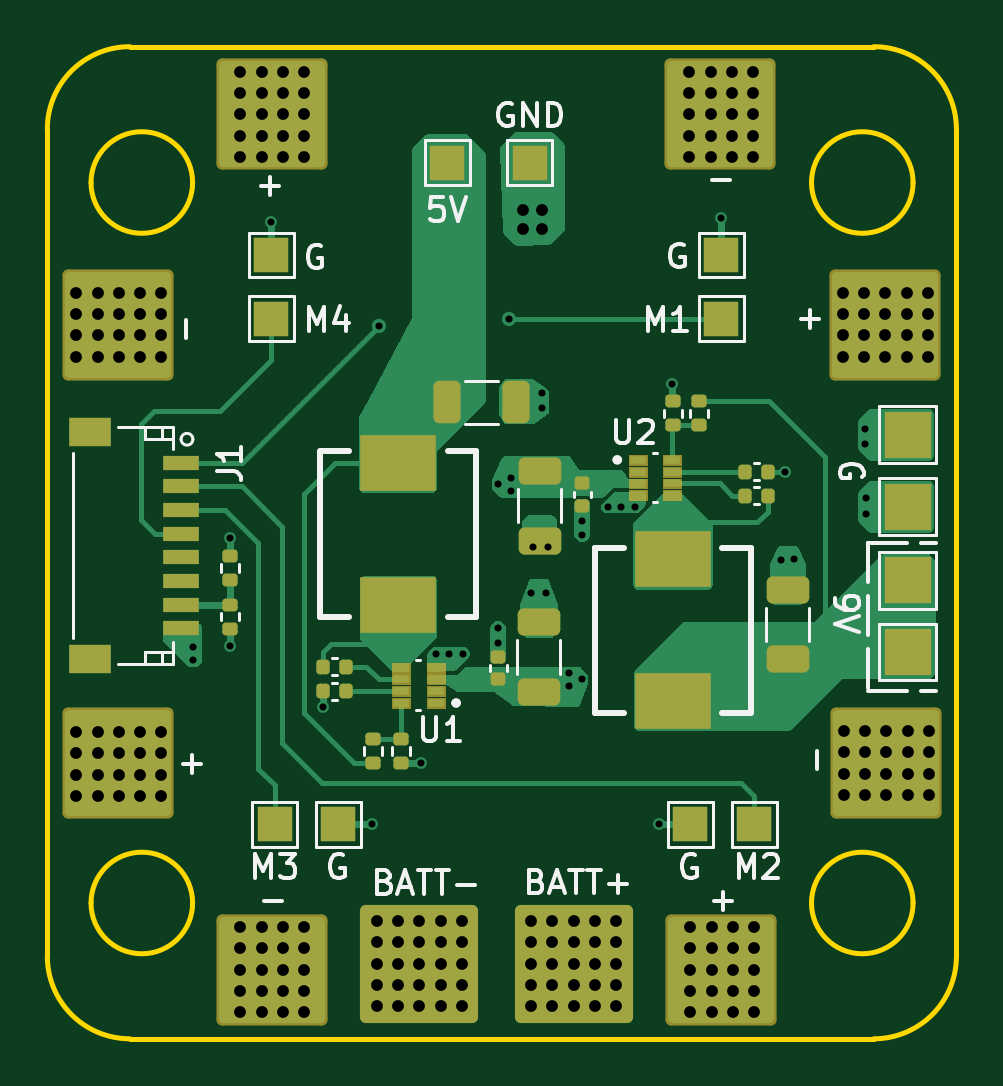
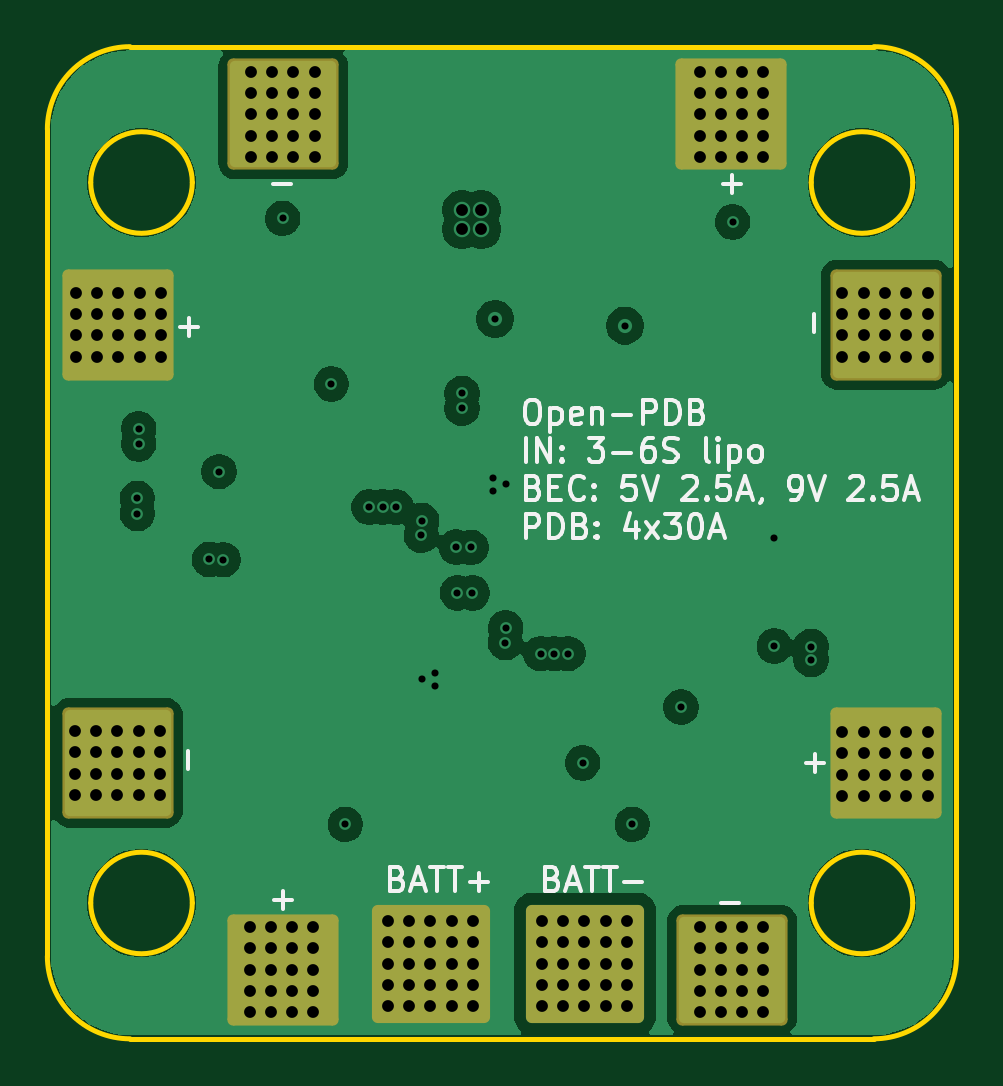
Circuit board: 13 layer files. Board 38.5 x 42.0 mm.
- bottom_copper: M-PDB-B_Cu.gbr (76110 bytes)
- bottom_mask: M-PDB-B_Mask.gbr (1877 bytes)
- paste: M-PDB-B_Paste.gbr (1872 bytes)
- bottom_silk: M-PDB-B_Silkscreen.gbr (27010 bytes)
- outline: M-PDB-Edge_Cuts.gbr (1691 bytes)
- top_copper: M-PDB-F_Cu.gbr (38243 bytes)
- top_mask: M-PDB-F_Mask.gbr (10002 bytes)
- paste: M-PDB-F_Paste.gbr (5116 bytes)
- top_silk: M-PDB-F_Silkscreen.gbr (25457 bytes)
- inner_copper: M-PDB-In1_Cu.gbr (51377 bytes)
- inner_copper: M-PDB-In2_Cu.gbr (53916 bytes)
- drill: M-PDB-NPTH.drl (281 bytes)
- drill: M-PDB-PTH.drl (4454 bytes)

=== bottom_copper: M-PDB-B_Cu.gbr (76110 bytes, source omitted) ===
=== bottom_mask: M-PDB-B_Mask.gbr (1877 bytes, source withheld) ===
=== paste: M-PDB-B_Paste.gbr (1872 bytes, source withheld) ===
=== bottom_silk: M-PDB-B_Silkscreen.gbr (27010 bytes, source omitted) ===
=== outline: M-PDB-Edge_Cuts.gbr ===
%TF.GenerationSoftware,KiCad,Pcbnew,9.0.7*%
%TF.CreationDate,2026-04-25T19:56:43+02:00*%
%TF.ProjectId,M-PDB,4d2d5044-422e-46b6-9963-61645f706362,rev?*%
%TF.SameCoordinates,Original*%
%TF.FileFunction,Profile,NP*%
%FSLAX46Y46*%
G04 Gerber Fmt 4.6, Leading zero omitted, Abs format (unit mm)*
G04 Created by KiCad (PCBNEW 9.0.7) date 2026-04-25 19:56:43*
%MOMM*%
%LPD*%
G01*
G04 APERTURE LIST*
%TA.AperFunction,Profile*%
%ADD10C,0.200000*%
%TD*%
G04 APERTURE END LIST*
D10*
X146572732Y-122081303D02*
G75*
G02*
X143074997Y-118583572I-32J3497703D01*
G01*
X179725000Y-85831303D02*
G75*
G02*
X175425000Y-85831303I-2150000J0D01*
G01*
X175425000Y-85831303D02*
G75*
G02*
X179725000Y-85831303I2150000J0D01*
G01*
X149225000Y-85831303D02*
G75*
G02*
X144925000Y-85831303I-2150000J0D01*
G01*
X144925000Y-85831303D02*
G75*
G02*
X149225000Y-85831303I2150000J0D01*
G01*
X143075000Y-83575000D02*
X143075000Y-118583572D01*
X149225000Y-116331303D02*
G75*
G02*
X144925000Y-116331303I-2150000J0D01*
G01*
X144925000Y-116331303D02*
G75*
G02*
X149225000Y-116331303I2150000J0D01*
G01*
X143075000Y-83575000D02*
G75*
G02*
X146568697Y-80081300I3493700J0D01*
G01*
X181560816Y-118583572D02*
G75*
G02*
X178063085Y-122081316I-3497716J-28D01*
G01*
X181560816Y-118583572D02*
X181560816Y-83579034D01*
X178063085Y-80081303D02*
G75*
G02*
X181560797Y-83579034I15J-3497697D01*
G01*
X179725000Y-116331303D02*
G75*
G02*
X175425000Y-116331303I-2150000J0D01*
G01*
X175425000Y-116331303D02*
G75*
G02*
X179725000Y-116331303I2150000J0D01*
G01*
X146572732Y-122081303D02*
X178063085Y-122081303D01*
X178063085Y-80081303D02*
X146568697Y-80081303D01*
M02*

=== top_copper: M-PDB-F_Cu.gbr (38243 bytes, source omitted) ===
=== top_mask: M-PDB-F_Mask.gbr (10002 bytes, source omitted) ===
=== paste: M-PDB-F_Paste.gbr ===
%TF.GenerationSoftware,KiCad,Pcbnew,9.0.7*%
%TF.CreationDate,2026-04-25T19:56:43+02:00*%
%TF.ProjectId,M-PDB,4d2d5044-422e-46b6-9963-61645f706362,rev?*%
%TF.SameCoordinates,Original*%
%TF.FileFunction,Paste,Top*%
%TF.FilePolarity,Positive*%
%FSLAX46Y46*%
G04 Gerber Fmt 4.6, Leading zero omitted, Abs format (unit mm)*
G04 Created by KiCad (PCBNEW 9.0.7) date 2026-04-25 19:56:43*
%MOMM*%
%LPD*%
G01*
G04 APERTURE LIST*
G04 Aperture macros list*
%AMRoundRect*
0 Rectangle with rounded corners*
0 $1 Rounding radius*
0 $2 $3 $4 $5 $6 $7 $8 $9 X,Y pos of 4 corners*
0 Add a 4 corners polygon primitive as box body*
4,1,4,$2,$3,$4,$5,$6,$7,$8,$9,$2,$3,0*
0 Add four circle primitives for the rounded corners*
1,1,$1+$1,$2,$3*
1,1,$1+$1,$4,$5*
1,1,$1+$1,$6,$7*
1,1,$1+$1,$8,$9*
0 Add four rect primitives between the rounded corners*
20,1,$1+$1,$2,$3,$4,$5,0*
20,1,$1+$1,$4,$5,$6,$7,0*
20,1,$1+$1,$6,$7,$8,$9,0*
20,1,$1+$1,$8,$9,$2,$3,0*%
G04 Aperture macros list end*
%ADD10RoundRect,0.250000X0.650000X-0.325000X0.650000X0.325000X-0.650000X0.325000X-0.650000X-0.325000X0*%
%ADD11RoundRect,0.250000X-0.650000X0.325000X-0.650000X-0.325000X0.650000X-0.325000X0.650000X0.325000X0*%
%ADD12RoundRect,0.250000X-0.325000X-0.650000X0.325000X-0.650000X0.325000X0.650000X-0.325000X0.650000X0*%
%ADD13R,3.200000X2.400000*%
%ADD14RoundRect,0.140000X-0.170000X0.140000X-0.170000X-0.140000X0.170000X-0.140000X0.170000X0.140000X0*%
%ADD15R,1.800000X1.200000*%
%ADD16R,1.550000X0.600000*%
%ADD17RoundRect,0.225000X2.025000X2.025000X-2.025000X2.025000X-2.025000X-2.025000X2.025000X-2.025000X0*%
%ADD18RoundRect,0.140000X0.170000X-0.140000X0.170000X0.140000X-0.170000X0.140000X-0.170000X-0.140000X0*%
%ADD19RoundRect,0.225000X-2.025000X2.025000X-2.025000X-2.025000X2.025000X-2.025000X2.025000X2.025000X0*%
%ADD20RoundRect,0.140000X-0.140000X-0.170000X0.140000X-0.170000X0.140000X0.170000X-0.140000X0.170000X0*%
%ADD21RoundRect,0.135000X-0.185000X0.135000X-0.185000X-0.135000X0.185000X-0.135000X0.185000X0.135000X0*%
%ADD22RoundRect,0.250000X2.250000X2.250000X-2.250000X2.250000X-2.250000X-2.250000X2.250000X-2.250000X0*%
%ADD23R,0.660000X0.320000*%
%ADD24RoundRect,0.140000X0.140000X0.170000X-0.140000X0.170000X-0.140000X-0.170000X0.140000X-0.170000X0*%
%ADD25RoundRect,0.135000X0.185000X-0.135000X0.185000X0.135000X-0.185000X0.135000X-0.185000X-0.135000X0*%
G04 APERTURE END LIST*
D10*
%TO.C,C2*%
X163880000Y-104440000D03*
X163880000Y-107390000D03*
%TD*%
%TO.C,C9*%
X174430000Y-106012500D03*
X174430000Y-103062500D03*
%TD*%
D11*
%TO.C,C7*%
X163922500Y-98037500D03*
X163922500Y-100987500D03*
%TD*%
D12*
%TO.C,C4*%
X159975000Y-95125000D03*
X162925000Y-95125000D03*
%TD*%
D13*
%TO.C,L1*%
X157937500Y-103712500D03*
X157937500Y-97712500D03*
%TD*%
D14*
%TO.C,C8*%
X165712500Y-98572500D03*
X165712500Y-99532500D03*
%TD*%
D15*
%TO.C,J1*%
X144862500Y-96400000D03*
X144862500Y-106000000D03*
D16*
X148737500Y-97700000D03*
X148737500Y-98700000D03*
X148737500Y-99700000D03*
X148737500Y-100700000D03*
X148737500Y-101700000D03*
X148737500Y-102700000D03*
X148737500Y-103700000D03*
X148737500Y-104700000D03*
%TD*%
D17*
%TO.C,PAD20*%
X171550000Y-82950000D03*
%TD*%
D18*
%TO.C,C3*%
X162170000Y-106865000D03*
X162170000Y-105905000D03*
%TD*%
D19*
%TO.C,PAD17*%
X171575000Y-119150000D03*
%TD*%
D20*
%TO.C,C10*%
X172602500Y-98072500D03*
X173562500Y-98072500D03*
%TD*%
D21*
%TO.C,R5*%
X170672500Y-95092500D03*
X170672500Y-96112500D03*
%TD*%
D22*
%TO.C,PAD15*%
X165350000Y-118900000D03*
%TD*%
D17*
%TO.C,PAD23*%
X152575000Y-82950000D03*
%TD*%
D23*
%TO.C,U2*%
X168067500Y-97572500D03*
X168067500Y-98072500D03*
X168067500Y-98572500D03*
X168067500Y-99072500D03*
X169537500Y-99072500D03*
X169537500Y-98572500D03*
X169537500Y-98072500D03*
X169537500Y-97572500D03*
%TD*%
D13*
%TO.C,L2*%
X169562500Y-101787500D03*
X169562500Y-107787500D03*
%TD*%
D21*
%TO.C,R3*%
X150790000Y-103705000D03*
X150790000Y-104725000D03*
%TD*%
D24*
%TO.C,C1*%
X155700000Y-106335000D03*
X154740000Y-106335000D03*
%TD*%
D21*
%TO.C,R4*%
X158050000Y-109385000D03*
X158050000Y-110405000D03*
%TD*%
D22*
%TO.C,PAD16*%
X158825000Y-118900000D03*
%TD*%
D17*
%TO.C,PAD24*%
X146075000Y-91850000D03*
%TD*%
%TO.C,PAD22*%
X152575000Y-119150000D03*
%TD*%
%TO.C,PAD21*%
X146075000Y-110400000D03*
%TD*%
%TO.C,PAD19*%
X178550000Y-91850000D03*
%TD*%
D20*
%TO.C,C6*%
X172602500Y-99082500D03*
X173562500Y-99082500D03*
%TD*%
D19*
%TO.C,PAD18*%
X178575000Y-110400000D03*
%TD*%
D21*
%TO.C,R1*%
X150800000Y-101640000D03*
X150800000Y-102660000D03*
%TD*%
D25*
%TO.C,R6*%
X169542500Y-96112500D03*
X169542500Y-95092500D03*
%TD*%
D23*
%TO.C,U1*%
X159515000Y-107865000D03*
X159515000Y-107365000D03*
X159515000Y-106865000D03*
X159515000Y-106365000D03*
X158045000Y-106365000D03*
X158045000Y-106865000D03*
X158045000Y-107365000D03*
X158045000Y-107865000D03*
%TD*%
D24*
%TO.C,C5*%
X155700000Y-107375000D03*
X154740000Y-107375000D03*
%TD*%
D25*
%TO.C,R2*%
X156880000Y-110405000D03*
X156880000Y-109385000D03*
%TD*%
M02*

=== top_silk: M-PDB-F_Silkscreen.gbr (25457 bytes, source omitted) ===
=== inner_copper: M-PDB-In1_Cu.gbr (51377 bytes, source omitted) ===
=== inner_copper: M-PDB-In2_Cu.gbr (53916 bytes, source omitted) ===
=== drill: M-PDB-NPTH.drl ===
M48
; DRILL file {KiCad 9.0.7} date 2026-04-25T19:56:40+0200
; FORMAT={-:-/ absolute / metric / decimal}
; #@! TF.CreationDate,2026-04-25T19:56:40+02:00
; #@! TF.GenerationSoftware,Kicad,Pcbnew,9.0.7
; #@! TF.FileFunction,NonPlated,1,4,NPTH
FMAT,2
METRIC
%
G90
G05
M30

=== drill: M-PDB-PTH.drl ===
M48
; DRILL file {KiCad 9.0.7} date 2026-04-25T19:56:40+0200
; FORMAT={-:-/ absolute / metric / decimal}
; #@! TF.CreationDate,2026-04-25T19:56:40+02:00
; #@! TF.GenerationSoftware,Kicad,Pcbnew,9.0.7
; #@! TF.FileFunction,Plated,1,4,PTH
FMAT,2
METRIC
; #@! TA.AperFunction,Plated,PTH,ViaDrill
T1C0.300
; #@! TA.AperFunction,Plated,PTH,ViaDrill
T2C0.500
%
G90
G05
T1
X149.225Y-105.475
X149.225Y-106.025
X150.79Y-105.46
X150.8Y-100.9
X152.55Y-87.5
X154.74Y-108.04
X156.8Y-113.0
X157.11Y-91.89
X158.9Y-110.4
X159.525Y-105.775
X160.1Y-105.775
X160.675Y-105.775
X162.15Y-98.61
X162.16Y-104.68
X162.17Y-105.31
X162.6Y-91.6
X162.7Y-98.35
X162.7Y-98.9
X163.57Y-103.21
X163.62Y-101.28
X164.0Y-94.76
X164.01Y-95.39
X164.2Y-103.2
X164.25Y-101.27
X165.15Y-106.575
X165.15Y-107.15
X165.7Y-106.85
X165.72Y-100.14
X165.73Y-100.77
X166.8Y-99.56
X167.37Y-99.56
X167.95Y-99.57
X168.95Y-113.0
X169.54Y-94.36
X171.6Y-87.35
X174.12Y-101.8
X174.292Y-98.072
X174.7Y-101.79
X177.7Y-96.25
X177.7Y-96.9
X177.75Y-99.2
X177.75Y-99.85
T2
X144.3Y-90.5
X144.3Y-91.4
X144.3Y-92.3
X144.3Y-93.2
X144.3Y-109.1
X144.3Y-110.0
X144.3Y-110.9
X144.3Y-111.8
X145.2Y-90.5
X145.2Y-91.4
X145.2Y-92.3
X145.2Y-93.2
X145.2Y-109.1
X145.2Y-110.0
X145.2Y-110.9
X145.2Y-111.8
X146.1Y-90.5
X146.1Y-91.4
X146.1Y-92.3
X146.1Y-93.2
X146.1Y-109.1
X146.1Y-110.0
X146.1Y-110.9
X146.1Y-111.8
X147.0Y-90.5
X147.0Y-91.4
X147.0Y-92.3
X147.0Y-93.2
X147.0Y-109.1
X147.0Y-110.0
X147.0Y-110.9
X147.0Y-111.8
X147.9Y-90.5
X147.9Y-91.4
X147.9Y-92.3
X147.9Y-93.2
X147.9Y-109.1
X147.9Y-110.0
X147.9Y-110.9
X147.9Y-111.8
X151.25Y-81.15
X151.25Y-82.05
X151.25Y-82.95
X151.25Y-83.85
X151.25Y-84.75
X151.25Y-117.35
X151.25Y-118.25
X151.25Y-119.15
X151.25Y-120.05
X151.25Y-120.95
X152.15Y-81.15
X152.15Y-82.05
X152.15Y-82.95
X152.15Y-83.85
X152.15Y-84.75
X152.15Y-117.35
X152.15Y-118.25
X152.15Y-119.15
X152.15Y-120.05
X152.15Y-120.95
X153.05Y-81.15
X153.05Y-82.05
X153.05Y-82.95
X153.05Y-83.85
X153.05Y-84.75
X153.05Y-117.35
X153.05Y-118.25
X153.05Y-119.15
X153.05Y-120.05
X153.05Y-120.95
X153.95Y-81.15
X153.95Y-82.05
X153.95Y-82.95
X153.95Y-83.85
X153.95Y-84.75
X153.95Y-117.35
X153.95Y-118.25
X153.95Y-119.15
X153.95Y-120.05
X153.95Y-120.95
X157.025Y-117.1
X157.025Y-118.0
X157.025Y-118.9
X157.025Y-119.8
X157.025Y-120.7
X157.925Y-117.1
X157.925Y-118.0
X157.925Y-118.9
X157.925Y-119.8
X157.925Y-120.7
X158.825Y-117.1
X158.825Y-118.0
X158.825Y-118.9
X158.825Y-119.8
X158.825Y-120.7
X159.725Y-117.1
X159.725Y-118.0
X159.725Y-118.9
X159.725Y-119.8
X159.725Y-120.7
X160.625Y-117.1
X160.625Y-118.0
X160.625Y-118.9
X160.625Y-119.8
X160.625Y-120.7
X163.2Y-87.0
X163.2Y-87.8
X163.55Y-117.1
X163.55Y-118.0
X163.55Y-118.9
X163.55Y-119.8
X163.55Y-120.7
X164.0Y-87.0
X164.0Y-87.8
X164.45Y-117.1
X164.45Y-118.0
X164.45Y-118.9
X164.45Y-119.8
X164.45Y-120.7
X165.35Y-117.1
X165.35Y-118.0
X165.35Y-118.9
X165.35Y-119.8
X165.35Y-120.7
X166.25Y-117.1
X166.25Y-118.0
X166.25Y-118.9
X166.25Y-119.8
X166.25Y-120.7
X167.15Y-117.1
X167.15Y-118.0
X167.15Y-118.9
X167.15Y-119.8
X167.15Y-120.7
X170.25Y-81.15
X170.25Y-82.05
X170.25Y-82.95
X170.25Y-83.85
X170.25Y-84.75
X170.3Y-117.35
X170.3Y-118.25
X170.3Y-119.15
X170.3Y-120.05
X170.3Y-120.95
X171.15Y-81.15
X171.15Y-82.05
X171.15Y-82.95
X171.15Y-83.85
X171.15Y-84.75
X171.2Y-117.35
X171.2Y-118.25
X171.2Y-119.15
X171.2Y-120.05
X171.2Y-120.95
X172.05Y-81.15
X172.05Y-82.05
X172.05Y-82.95
X172.05Y-83.85
X172.05Y-84.75
X172.1Y-117.35
X172.1Y-118.25
X172.1Y-119.15
X172.1Y-120.05
X172.1Y-120.95
X172.95Y-81.15
X172.95Y-82.05
X172.95Y-82.95
X172.95Y-83.85
X172.95Y-84.75
X173.0Y-117.35
X173.0Y-118.25
X173.0Y-119.15
X173.0Y-120.05
X173.0Y-120.95
X176.75Y-90.5
X176.75Y-91.4
X176.75Y-92.3
X176.75Y-93.2
X176.8Y-109.05
X176.8Y-109.95
X176.8Y-110.85
X176.8Y-111.75
X177.65Y-90.5
X177.65Y-91.4
X177.65Y-92.3
X177.65Y-93.2
X177.7Y-109.05
X177.7Y-109.95
X177.7Y-110.85
X177.7Y-111.75
X178.55Y-90.5
X178.55Y-91.4
X178.55Y-92.3
X178.55Y-93.2
X178.6Y-109.05
X178.6Y-109.95
X178.6Y-110.85
X178.6Y-111.75
X179.45Y-90.5
X179.45Y-91.4
X179.45Y-92.3
X179.45Y-93.2
X179.5Y-109.05
X179.5Y-109.95
X179.5Y-110.85
X179.5Y-111.75
X180.35Y-90.5
X180.35Y-91.4
X180.35Y-92.3
X180.35Y-93.2
X180.4Y-109.05
X180.4Y-109.95
X180.4Y-110.85
X180.4Y-111.75
M30
